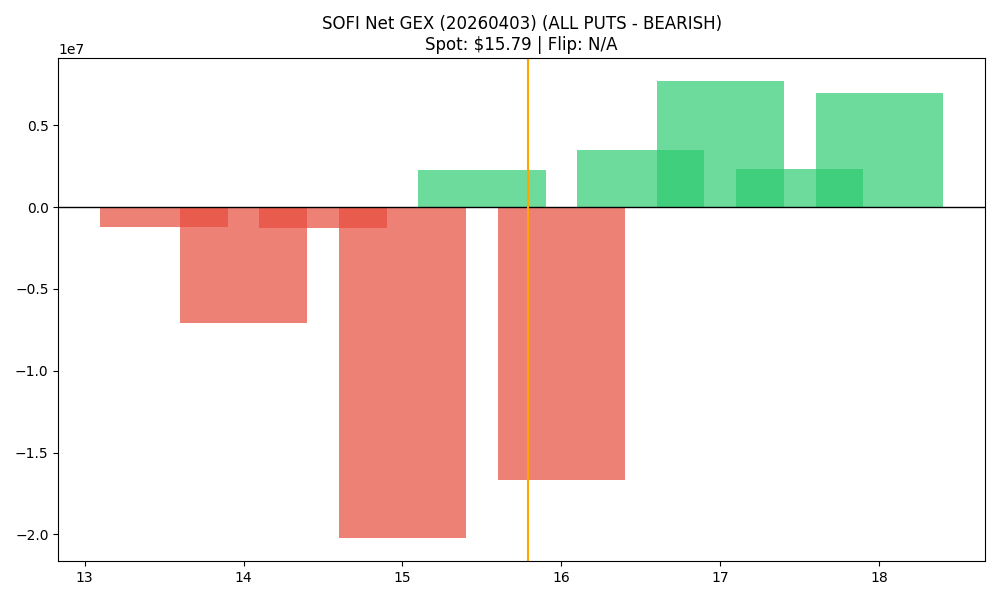

Data behind this chart, as committed beside it:
strike, call_gex, put_gex, call_dex, put_dex, net_greek_delta, net_gex
13.5, 37591, 1244681, 347900, -1810112, -0.1082, -1207090
14.0, 1441315, 8530030, 9559623, -17772245, -0.09106, -7088715
14.5, 159143, 1431283, 745765, -2397324, -0.1617, -1272140
15.0, 2919691, 23163089, 11764940, -54566781, -0.2514, -20243398
15.5, 4690817, 2438334, 12461809, -5007305, 0.2213, 2252483
16.0, 7557523, 24226533, 19179583, -66742448, -0.289, -16669009
16.5, 4900866, 1411744, 6831937, -4224024, 0.09389, 3489122
17.0, 18452545, 10753402, 30133414, -47620934, -0.09838, 7699143
17.5, 2764051, 426727, 2815884, -2581457, 0.01035, 2337324
18.0, 13852052, 6912207, 19669177, -48840176, -0.1546, 6939845
